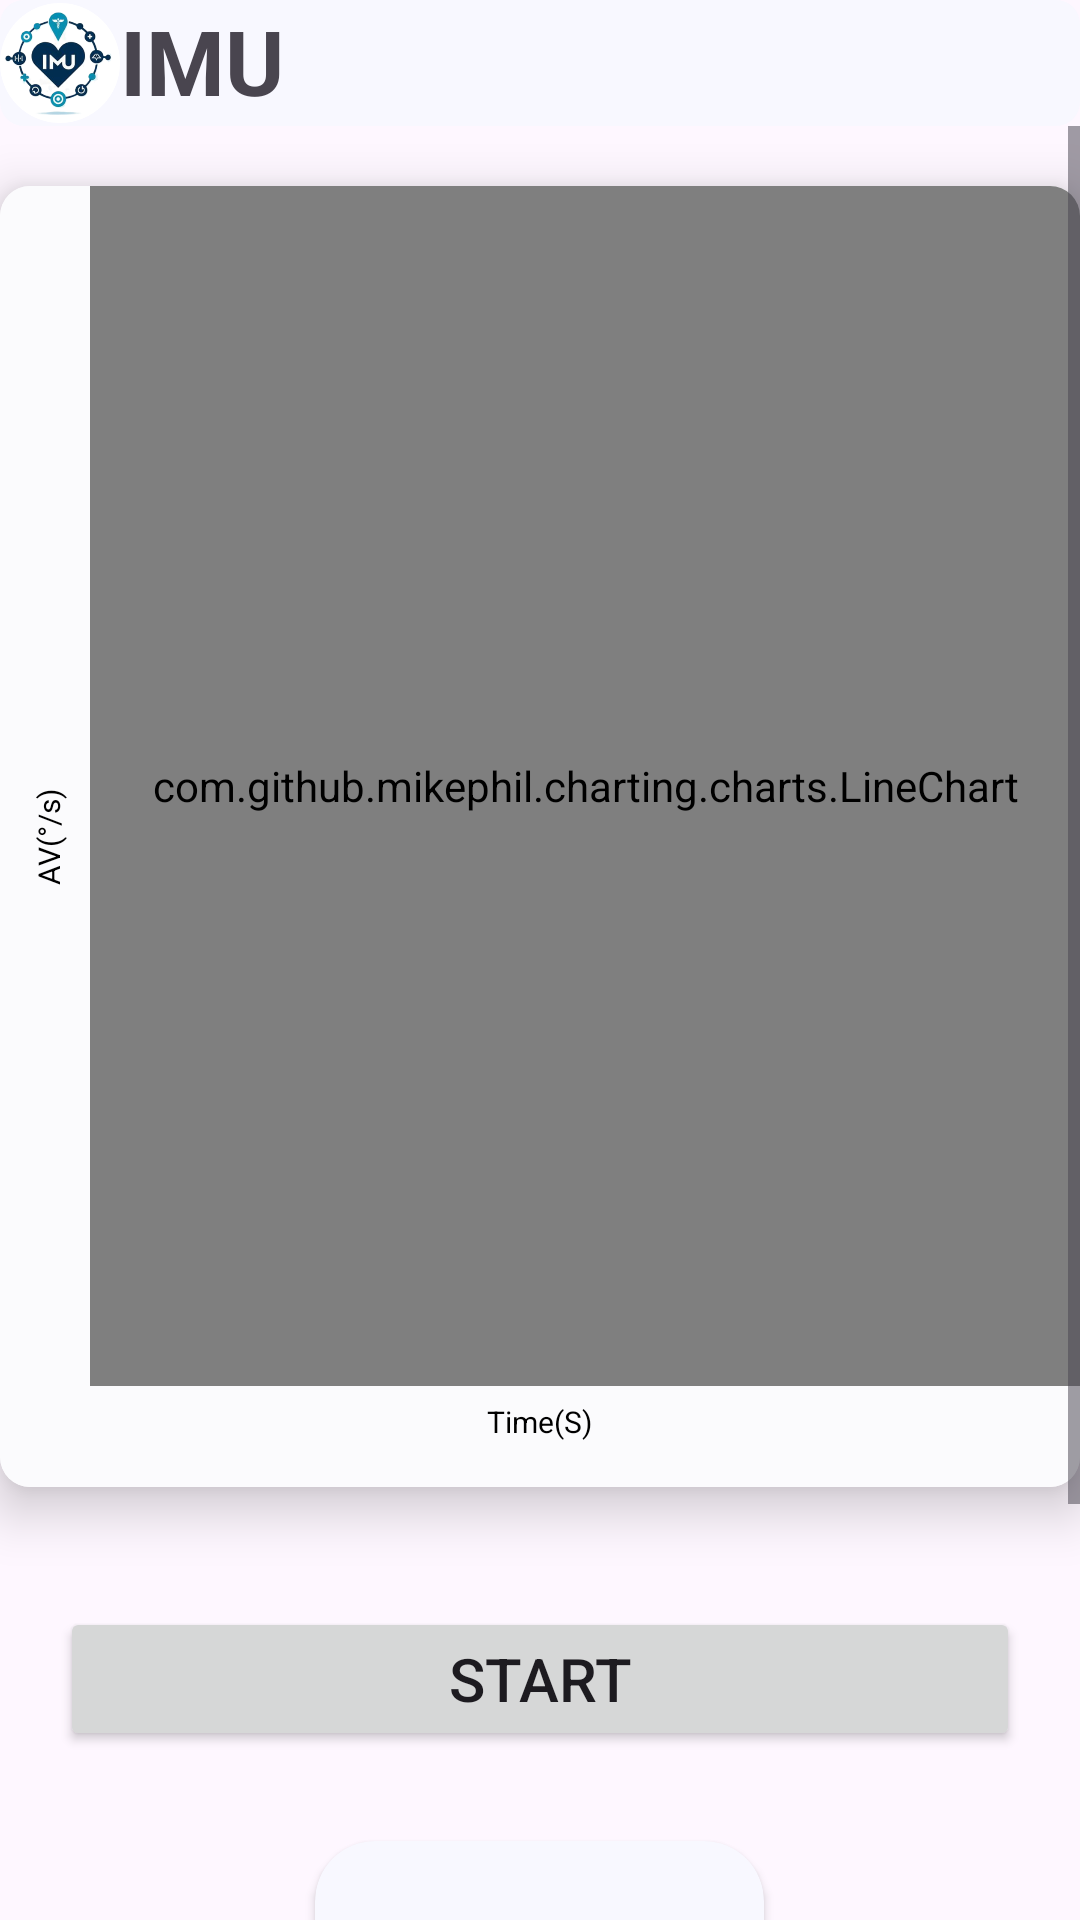

Produce the Android XML layout that renders to this screen, including the resource entries it uses.
<!-- AndroidManifest.xml: application theme Theme.IMU -->
<!-- res/layout/activity_main4.xml -->
<?xml version="1.0" encoding="utf-8"?>
<RelativeLayout xmlns:android="http://schemas.android.com/apk/res/android"
    xmlns:tools="http://schemas.android.com/tools"
    xmlns:app="http://schemas.android.com/apk/res-auto"
    android:id="@+id/main"
    android:layout_width="match_parent"
    android:layout_height="match_parent"
    tools:context=".MainActivity4">



        <RelativeLayout
            android:layout_width="match_parent"
            android:layout_height="wrap_content"
            android:background="@drawable/shadow"
            android:id="@+id/title1">

            <ImageView
                android:layout_width="40dp"
                android:layout_height="42dp"
                android:src="@drawable/imu2"
                android:id="@+id/img"
                android:contentDescription="@string/logo" />

            <TextView
                android:layout_width="match_parent"
                android:layout_height="wrap_content"
                android:layout_marginStart="40dp"
                android:text="@string/imu"
                android:textSize="30sp"
                android:textStyle="bold" />

        </RelativeLayout>
        <ScrollView
            android:layout_width="match_parent"
            android:layout_height="wrap_content"
            android:layout_below="@+id/title1">
            <RelativeLayout
                android:layout_width="match_parent"
                android:layout_height="wrap_content">

        <ImageView
            android:layout_width="wrap_content"
            android:layout_height="wrap_content"
            android:id="@+id/pic"
            android:contentDescription="@string/instruction">
        </ImageView>

        <RelativeLayout
            android:layout_width="match_parent"
            android:layout_height="wrap_content"
            android:layout_centerHorizontal="true"
            android:layout_below="@id/chart"
            android:padding="20dp"
            android:id="@+id/but1">

            <Button
                android:layout_width="match_parent"
                android:layout_height="match_parent"
                android:id="@+id/but"
                android:text="start"
                android:textSize="20sp"
                />

        </RelativeLayout>

       <androidx.cardview.widget.CardView
           android:layout_width="wrap_content"
           android:layout_height="wrap_content"
           android:id="@+id/displaycard"
           android:layout_below="@+id/but1"
           android:layout_marginTop="10dp"
           android:layout_marginBottom="10dp"
           app:contentPadding="20dp"
           app:cardBackgroundColor="#f8f8ff"
           android:layout_centerInParent="true"
           app:cardCornerRadius="20dp"
           >
           <TextView
               android:layout_width="wrap_content"
               android:layout_height="wrap_content"
               android:id="@+id/text1"
               android:text="movement"
               android:textAllCaps="true"
               android:textAlignment="center"
               android:textColor="#FFC107"
               android:textSize="20dp"/>
           <TextView
               android:layout_width="wrap_content"
               android:layout_height="wrap_content"
               android:id="@+id/text2"
               android:textAllCaps="true"
               android:textSize="15dp"
               android:textColor="@color/graph"
               android:layout_marginTop="25dp"
               android:textAlignment="center"
               android:text="parts"/>
           <TextView
               android:layout_width="wrap_content"
               android:layout_height="wrap_content"
               android:layout_marginTop="50dp"
               android:id="@+id/text3"
               android:textAlignment="gravity"
               android:textSize="30dp"
               android:text="Angle"/>
           <TextView
               android:layout_width="wrap_content"
               android:layout_height="wrap_content"
               android:layout_marginTop="80dp"
               android:layout_marginLeft="0dp"
               android:text="degree"/>

       </androidx.cardview.widget.CardView>


        <androidx.cardview.widget.CardView
            android:layout_width="389dp"
            android:layout_height="wrap_content"
            android:layout_marginTop="20dp"
            android:id="@+id/chart"
            android:layout_marginBottom="20dp"
            android:layout_below="@id/pic"
            android:layout_centerHorizontal="true"
            app:cardCornerRadius="10dp"
            app:cardElevation="10dp">

            <RelativeLayout
                android:layout_width="match_parent"
                android:layout_height="match_parent"
                android:background="@drawable/button"
               >

                <com.github.mikephil.charting.charts.LineChart
                    android:id="@+id/lineChart"
                    android:layout_width="match_parent"
                    android:layout_height="400dp"
                    android:layout_marginLeft="30dp"
                    />
                <TextView
                    android:id="@+id/xAxisLabel"
                    android:layout_width="wrap_content"
                    android:layout_height="wrap_content"
                    android:layout_below="@id/lineChart"
                    android:layout_centerHorizontal="true"
                    android:layout_marginTop="5dp"
                    android:layout_marginBottom="15dp"
                    android:text="Time(S)"
                    android:textSize="10sp"
                    android:textColor="#000000" />

                
                <TextView
                    android:id="@+id/yAxisLabel"
                    android:layout_width="wrap_content"
                    android:layout_height="wrap_content"
                    android:layout_alignParentLeft="true"
                    android:layout_centerVertical="true"
                    android:layout_marginStart="0dp"
                    android:layout_marginLeft="0dp"
                    android:rotation="-90"
                    android:text="AV(°/s)"
                    android:textSize="10sp"
                    android:textColor="#000000" />
            </RelativeLayout>

        </androidx.cardview.widget.CardView>
                <Button
                    android:layout_below="@id/displaycard"
                    android:layout_width="150dp"
                    android:layout_centerInParent="true"
                    android:layout_marginBottom="10dp"
                    android:layout_height="match_parent"
                    android:background="@drawable/button"
                    android:id="@+id/clear"
                    android:text="clear"
                    android:textSize="20sp"
                    />

    </RelativeLayout>
 </ScrollView>



</RelativeLayout>
<!-- resources referenced by this layout -->
<resources>
  <color name="graph">#008080</color>
  <!-- drawable button (drawable) -->
  <?xml version="1.0" encoding="utf-8"?>
  <layer-list xmlns:android="http://schemas.android.com/apk/res/android">
      
      <item android:id="@+id/my_shadow">
          <shape android:shape="rectangle">
              <solid android:color="#FBFBFD" /> 
              <corners android:radius="8dp" /> 
          </shape>
      </item>
  </layer-list>
  <!-- drawable imu2: png bitmap (drawable, 67652 bytes) -->
  <!-- drawable shadow (drawable) -->
  <?xml version="1.0" encoding="utf-8"?>
  <layer-list xmlns:android="http://schemas.android.com/apk/res/android">
      
      <item android:id="@+id/my_shadow">
          <shape android:shape="rectangle">
              <solid android:color="#f8f8ff " /> 
              <corners android:radius="8dp" /> 
          </shape>
      </item>
  </layer-list>
  <string name="imu">IMU</string>
  <string name="instruction">Instruction</string>
  <string name="logo">logo</string>
  <style name="Theme.IMU" parent="Base.Theme.IMU" />
  <style name="Base.Theme.IMU" parent="Theme.Material3.DayNight.NoActionBar">
          
          
          
          <item name="colorPrimary">@color/my_button_color</item>
      </style>
  <color name="my_button_color">#708090</color>
</resources>
